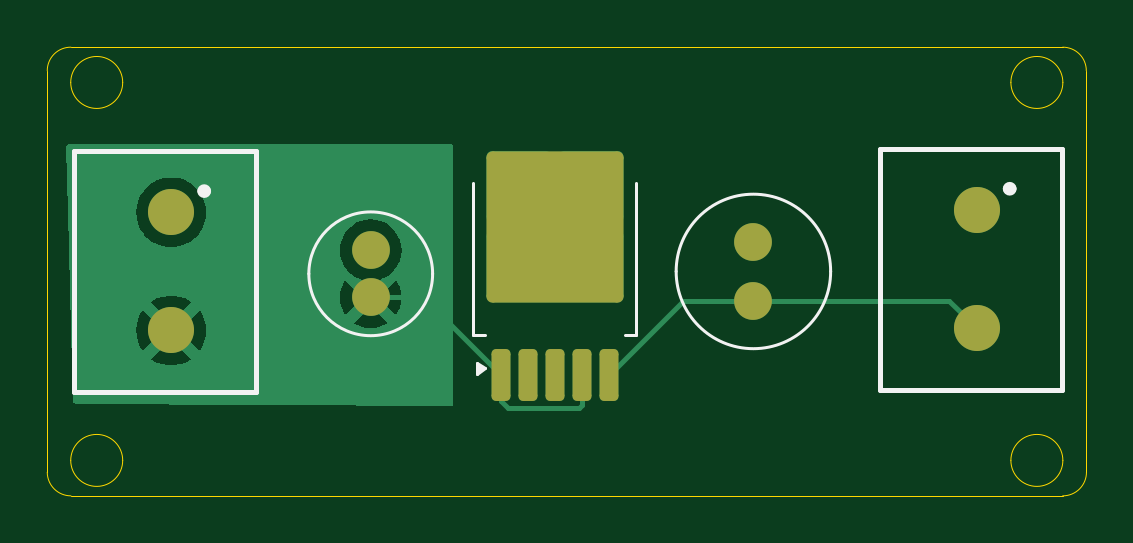
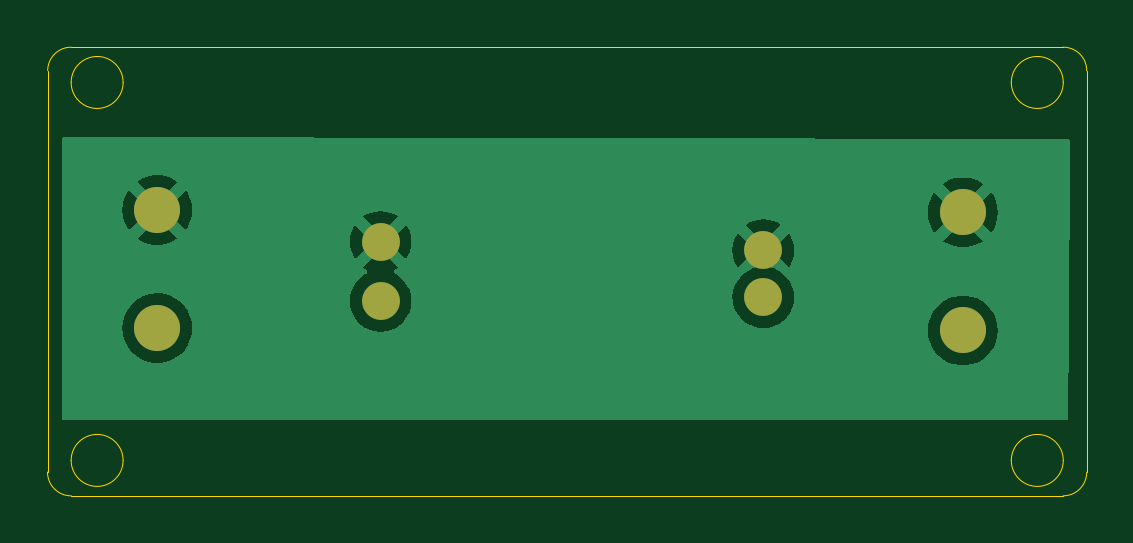
Circuit board: 9 layer files. Board 44.0 x 19.0 mm.
- bottom_copper: 24-10Vboard-B_Cu.gbr (16375 bytes)
- bottom_mask: 24-10Vboard-B_Mask.gbr (798 bytes)
- paste: 24-10Vboard-B_Paste.gbr (454 bytes)
- bottom_silk: 24-10Vboard-B_Silkscreen.gbr (455 bytes)
- outline: 24-10Vboard-Edge_Cuts.gbr (1631 bytes)
- top_copper: 24-10Vboard-F_Cu.gbr (11079 bytes)
- top_mask: 24-10Vboard-F_Mask.gbr (1756 bytes)
- paste: 24-10Vboard-F_Paste.gbr (1490 bytes)
- top_silk: 24-10Vboard-F_Silkscreen.gbr (2091 bytes)

=== bottom_copper: 24-10Vboard-B_Cu.gbr (16375 bytes, source omitted) ===
=== bottom_mask: 24-10Vboard-B_Mask.gbr ===
%TF.GenerationSoftware,KiCad,Pcbnew,8.0.5*%
%TF.CreationDate,2025-03-10T18:40:23-05:00*%
%TF.ProjectId,24-10Vboard,32342d31-3056-4626-9f61-72642e6b6963,rev?*%
%TF.SameCoordinates,Original*%
%TF.FileFunction,Soldermask,Bot*%
%TF.FilePolarity,Negative*%
%FSLAX46Y46*%
G04 Gerber Fmt 4.6, Leading zero omitted, Abs format (unit mm)*
G04 Created by KiCad (PCBNEW 8.0.5) date 2025-03-10 18:40:23*
%MOMM*%
%LPD*%
G01*
G04 APERTURE LIST*
%ADD10C,1.950000*%
%ADD11C,1.600000*%
G04 APERTURE END LIST*
D10*
%TO.C,Vin1*%
X155250000Y-108000000D03*
X155250000Y-113000000D03*
%TD*%
D11*
%TO.C,C2*%
X179900000Y-109250000D03*
X179900000Y-111750000D03*
%TD*%
D10*
%TO.C,Vout1*%
X189350000Y-107900000D03*
X189350000Y-112900000D03*
%TD*%
D11*
%TO.C,C1*%
X163700000Y-109600000D03*
X163700000Y-111600000D03*
%TD*%
M02*

=== paste: 24-10Vboard-B_Paste.gbr ===
%TF.GenerationSoftware,KiCad,Pcbnew,8.0.5*%
%TF.CreationDate,2025-03-10T18:40:23-05:00*%
%TF.ProjectId,24-10Vboard,32342d31-3056-4626-9f61-72642e6b6963,rev?*%
%TF.SameCoordinates,Original*%
%TF.FileFunction,Paste,Bot*%
%TF.FilePolarity,Positive*%
%FSLAX46Y46*%
G04 Gerber Fmt 4.6, Leading zero omitted, Abs format (unit mm)*
G04 Created by KiCad (PCBNEW 8.0.5) date 2025-03-10 18:40:23*
%MOMM*%
%LPD*%
G01*
G04 APERTURE LIST*
G04 APERTURE END LIST*
M02*

=== bottom_silk: 24-10Vboard-B_Silkscreen.gbr ===
%TF.GenerationSoftware,KiCad,Pcbnew,8.0.5*%
%TF.CreationDate,2025-03-10T18:40:23-05:00*%
%TF.ProjectId,24-10Vboard,32342d31-3056-4626-9f61-72642e6b6963,rev?*%
%TF.SameCoordinates,Original*%
%TF.FileFunction,Legend,Bot*%
%TF.FilePolarity,Positive*%
%FSLAX46Y46*%
G04 Gerber Fmt 4.6, Leading zero omitted, Abs format (unit mm)*
G04 Created by KiCad (PCBNEW 8.0.5) date 2025-03-10 18:40:23*
%MOMM*%
%LPD*%
G01*
G04 APERTURE LIST*
G04 APERTURE END LIST*
M02*

=== outline: 24-10Vboard-Edge_Cuts.gbr ===
%TF.GenerationSoftware,KiCad,Pcbnew,8.0.5*%
%TF.CreationDate,2025-03-10T18:40:23-05:00*%
%TF.ProjectId,24-10Vboard,32342d31-3056-4626-9f61-72642e6b6963,rev?*%
%TF.SameCoordinates,Original*%
%TF.FileFunction,Profile,NP*%
%FSLAX46Y46*%
G04 Gerber Fmt 4.6, Leading zero omitted, Abs format (unit mm)*
G04 Created by KiCad (PCBNEW 8.0.5) date 2025-03-10 18:40:23*
%MOMM*%
%LPD*%
G01*
G04 APERTURE LIST*
%TA.AperFunction,Profile*%
%ADD10C,0.050000*%
%TD*%
G04 APERTURE END LIST*
D10*
X153200000Y-118500000D02*
G75*
G02*
X151000000Y-118500000I-1100000J0D01*
G01*
X151000000Y-118500000D02*
G75*
G02*
X153200000Y-118500000I1100000J0D01*
G01*
X151007107Y-101007107D02*
X192992896Y-101007106D01*
X193000000Y-102500000D02*
G75*
G02*
X190800000Y-102500000I-1100000J0D01*
G01*
X190800000Y-102500000D02*
G75*
G02*
X193000000Y-102500000I1100000J0D01*
G01*
X151007107Y-120000000D02*
G75*
G02*
X150007100Y-119000000I-7J1000000D01*
G01*
X153200000Y-102500000D02*
G75*
G02*
X151000000Y-102500000I-1100000J0D01*
G01*
X151000000Y-102500000D02*
G75*
G02*
X153200000Y-102500000I1100000J0D01*
G01*
X150007107Y-119000000D02*
X150007107Y-102007107D01*
X193000000Y-118500000D02*
G75*
G02*
X190800000Y-118500000I-1100000J0D01*
G01*
X190800000Y-118500000D02*
G75*
G02*
X193000000Y-118500000I1100000J0D01*
G01*
X150007107Y-102007107D02*
G75*
G02*
X151007107Y-101007107I992893J7107D01*
G01*
X194000000Y-118992893D02*
X194000000Y-102000000D01*
X192992893Y-120000000D02*
X151007107Y-120000000D01*
X194000000Y-118992893D02*
G75*
G02*
X192992893Y-120000000I-1000000J-7107D01*
G01*
X192992896Y-101007106D02*
G75*
G02*
X193992919Y-102000000I7104J-992894D01*
G01*
M02*

=== top_copper: 24-10Vboard-F_Cu.gbr (11079 bytes, source omitted) ===
=== top_mask: 24-10Vboard-F_Mask.gbr (1756 bytes, source withheld) ===
=== paste: 24-10Vboard-F_Paste.gbr (1490 bytes, source withheld) ===
=== top_silk: 24-10Vboard-F_Silkscreen.gbr ===
%TF.GenerationSoftware,KiCad,Pcbnew,8.0.5*%
%TF.CreationDate,2025-03-10T18:40:23-05:00*%
%TF.ProjectId,24-10Vboard,32342d31-3056-4626-9f61-72642e6b6963,rev?*%
%TF.SameCoordinates,Original*%
%TF.FileFunction,Legend,Top*%
%TF.FilePolarity,Positive*%
%FSLAX46Y46*%
G04 Gerber Fmt 4.6, Leading zero omitted, Abs format (unit mm)*
G04 Created by KiCad (PCBNEW 8.0.5) date 2025-03-10 18:40:23*
%MOMM*%
%LPD*%
G01*
G04 APERTURE LIST*
%ADD10C,0.120000*%
%ADD11C,0.200000*%
%ADD12C,0.400000*%
G04 APERTURE END LIST*
D10*
%TO.C,R1501JxxxB-T1-FE1*%
X168050000Y-106750000D02*
X168050000Y-113170000D01*
X168050000Y-113170000D02*
X168520000Y-113170000D01*
X174950000Y-106750000D02*
X174950000Y-113170000D01*
X174950000Y-113170000D02*
X174480000Y-113170000D01*
X168530000Y-114600000D02*
X168200000Y-114840000D01*
X168200000Y-114360000D01*
X168530000Y-114600000D01*
G36*
X168530000Y-114600000D02*
G01*
X168200000Y-114840000D01*
X168200000Y-114360000D01*
X168530000Y-114600000D01*
G37*
D11*
%TO.C,Vin1*%
X151150000Y-105400000D02*
X158850000Y-105400000D01*
X151150000Y-115600000D02*
X151150000Y-105400000D01*
X158850000Y-105400000D02*
X158850000Y-115600000D01*
X158850000Y-115600000D02*
X151150000Y-115600000D01*
D12*
X156750000Y-107100000D02*
G75*
G02*
X156550000Y-107100000I-100000J0D01*
G01*
X156550000Y-107100000D02*
G75*
G02*
X156750000Y-107100000I100000J0D01*
G01*
D10*
%TO.C,C2*%
X183170000Y-110500000D02*
G75*
G02*
X176630000Y-110500000I-3270000J0D01*
G01*
X176630000Y-110500000D02*
G75*
G02*
X183170000Y-110500000I3270000J0D01*
G01*
D11*
%TO.C,Vout1*%
X185250000Y-105300000D02*
X192950000Y-105300000D01*
X185250000Y-115500000D02*
X185250000Y-105300000D01*
X192950000Y-105300000D02*
X192950000Y-115500000D01*
X192950000Y-115500000D02*
X185250000Y-115500000D01*
D12*
X190850000Y-107000000D02*
G75*
G02*
X190650000Y-107000000I-100000J0D01*
G01*
X190650000Y-107000000D02*
G75*
G02*
X190850000Y-107000000I100000J0D01*
G01*
D10*
%TO.C,C1*%
X166320000Y-110600000D02*
G75*
G02*
X161080000Y-110600000I-2620000J0D01*
G01*
X161080000Y-110600000D02*
G75*
G02*
X166320000Y-110600000I2620000J0D01*
G01*
%TD*%
M02*
